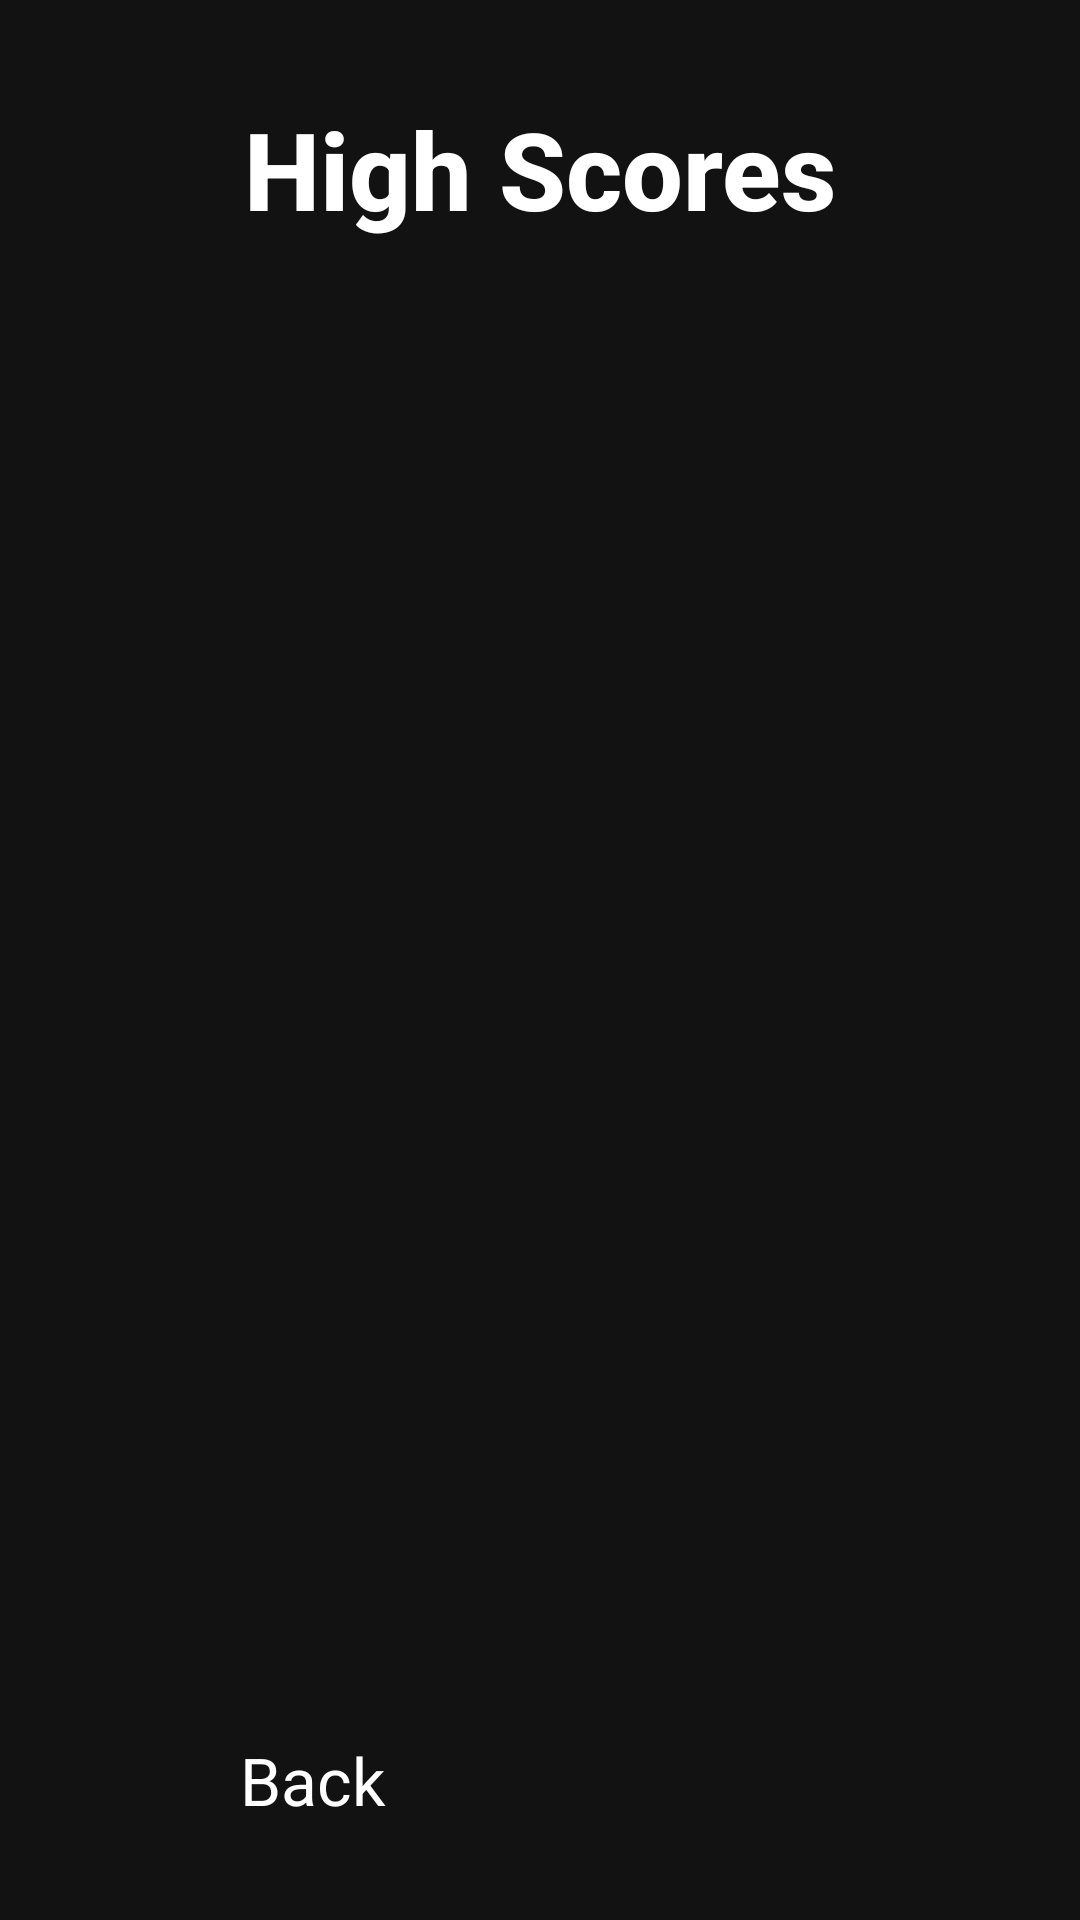

Reconstruct the res/layout file that produces this screen, plus the resources it refers to.
<!-- AndroidManifest.xml: application theme Theme.AndroidGame -->
<!-- res/layout/activity_high_scores.xml -->
<?xml version="1.0" encoding="utf-8"?>
<androidx.constraintlayout.widget.ConstraintLayout xmlns:android="http://schemas.android.com/apk/res/android"
    xmlns:app="http://schemas.android.com/apk/res-auto"
    xmlns:tools="http://schemas.android.com/tools"
    android:layout_width="match_parent"
    android:layout_height="match_parent"
    android:background="@color/game_background"
    tools:context=".HighScoresActivity">

    <TextView
        android:id="@+id/textHighScoresTitle"
        android:layout_width="wrap_content"
        android:layout_height="wrap_content"
        android:layout_marginTop="32dp"
        android:text="@string/high_scores"
        android:textAppearance="@style/TextAppearance.Game.Title"
        app:layout_constraintLeft_toLeftOf="parent"
        app:layout_constraintRight_toRightOf="parent"
        app:layout_constraintTop_toTopOf="parent" />

    <androidx.recyclerview.widget.RecyclerView
        android:id="@+id/recyclerViewHighScores"
        android:layout_width="0dp"
        android:layout_height="0dp"
        android:layout_marginStart="16dp"
        android:layout_marginTop="24dp"
        android:layout_marginEnd="16dp"
        android:layout_marginBottom="16dp"
        app:layout_constraintBottom_toTopOf="@+id/buttonBack"
        app:layout_constraintEnd_toEndOf="parent"
        app:layout_constraintStart_toStartOf="parent"
        app:layout_constraintTop_toBottomOf="@+id/textHighScoresTitle"
        tools:listitem="@layout/item_high_score" />

    <TextView
        android:id="@+id/textNoScores"
        android:layout_width="wrap_content"
        android:layout_height="wrap_content"
        android:text="No scores yet. Play a game first!"
        android:textAppearance="@style/TextAppearance.Game.HighScore"
        android:textColor="@color/game_secondary"
        android:visibility="gone"
        app:layout_constraintBottom_toBottomOf="parent"
        app:layout_constraintLeft_toLeftOf="parent"
        app:layout_constraintRight_toRightOf="parent"
        app:layout_constraintTop_toTopOf="parent" />

    <Button
        android:id="@+id/buttonBack"
        android:layout_width="200dp"
        android:layout_height="wrap_content"
        android:layout_marginBottom="32dp"
        android:backgroundTint="@color/game_accent"
        android:text="Back"
        android:textAppearance="@style/TextAppearance.Game.Button"
        android:textColor="@color/game_secondary"
        app:layout_constraintBottom_toBottomOf="parent"
        app:layout_constraintLeft_toLeftOf="parent"
        app:layout_constraintRight_toRightOf="parent" />

</androidx.constraintlayout.widget.ConstraintLayout>
<!-- res/layout/item_high_score.xml (included above) -->
<?xml version="1.0" encoding="utf-8"?>
<androidx.cardview.widget.CardView xmlns:android="http://schemas.android.com/apk/res/android"
    xmlns:app="http://schemas.android.com/apk/res-auto"
    android:layout_width="match_parent"
    android:layout_height="wrap_content"
    android:layout_margin="4dp"
    app:cardBackgroundColor="@color/game_primary"
    app:cardCornerRadius="8dp"
    app:cardElevation="4dp">

    <androidx.constraintlayout.widget.ConstraintLayout
        android:layout_width="match_parent"
        android:layout_height="wrap_content"
        android:padding="16dp">

        <TextView
            android:id="@+id/textRank"
            android:layout_width="wrap_content"
            android:layout_height="wrap_content"
            android:text="#1"
            android:textAppearance="@style/TextAppearance.Game.HighScore"
            android:textColor="@color/game_secondary"
            android:textStyle="bold"
            app:layout_constraintBottom_toBottomOf="parent"
            app:layout_constraintStart_toStartOf="parent"
            app:layout_constraintTop_toTopOf="parent" />

        <TextView
            android:id="@+id/textScore"
            android:layout_width="wrap_content"
            android:layout_height="wrap_content"
            android:layout_marginStart="24dp"
            android:text="1000"
            android:textAppearance="@style/TextAppearance.Game.Score"
            android:textColor="@color/game_secondary"
            app:layout_constraintBottom_toBottomOf="parent"
            app:layout_constraintStart_toEndOf="@+id/textRank"
            app:layout_constraintTop_toTopOf="parent" />

        <TextView
            android:id="@+id/textDate"
            android:layout_width="wrap_content"
            android:layout_height="wrap_content"
            android:text="2023-05-01"
            android:textAppearance="@style/TextAppearance.Game.HighScore"
            android:textColor="@color/game_secondary"
            android:textSize="14sp"
            app:layout_constraintBottom_toBottomOf="parent"
            app:layout_constraintEnd_toEndOf="parent"
            app:layout_constraintTop_toTopOf="parent" />

    </androidx.constraintlayout.widget.ConstraintLayout>
</androidx.cardview.widget.CardView>
<!-- resources referenced by this layout -->
<resources>
  <color name="game_accent">#004B1C</color>
  <color name="game_background">#121212</color>
  <color name="game_primary">#00A650</color>
  <color name="game_secondary">#FFFFFF</color>
  <string name="high_scores">High Scores</string>
  <style name="TextAppearance.Game.Button" parent="TextAppearance.AppCompat.Button">
          <item name="android:fontFamily">sans-serif</item>
          <item name="fontFamily">sans-serif</item>
          <item name="android:textSize">22sp</item>
      </style>
  <style name="TextAppearance.Game.HighScore" parent="TextAppearance.AppCompat.Medium">
          <item name="android:fontFamily">sans-serif</item>
          <item name="fontFamily">sans-serif</item>
          <item name="android:textSize">18sp</item>
      </style>
  <style name="TextAppearance.Game.Score" parent="TextAppearance.AppCompat.Medium">
          <item name="android:fontFamily">sans-serif-medium</item>
          <item name="fontFamily">sans-serif-medium</item>
          <item name="android:textSize">24sp</item>
          <item name="android:textColor">@color/game_secondary</item>
      </style>
  <style name="TextAppearance.Game.Title" parent="TextAppearance.AppCompat.Large">
          <item name="android:fontFamily">sans-serif-medium</item>
          <item name="fontFamily">sans-serif-medium</item>
          <item name="android:textSize">36sp</item>
          <item name="android:textColor">@color/game_secondary</item>
          <item name="android:textStyle">bold</item>
      </style>
</resources>
